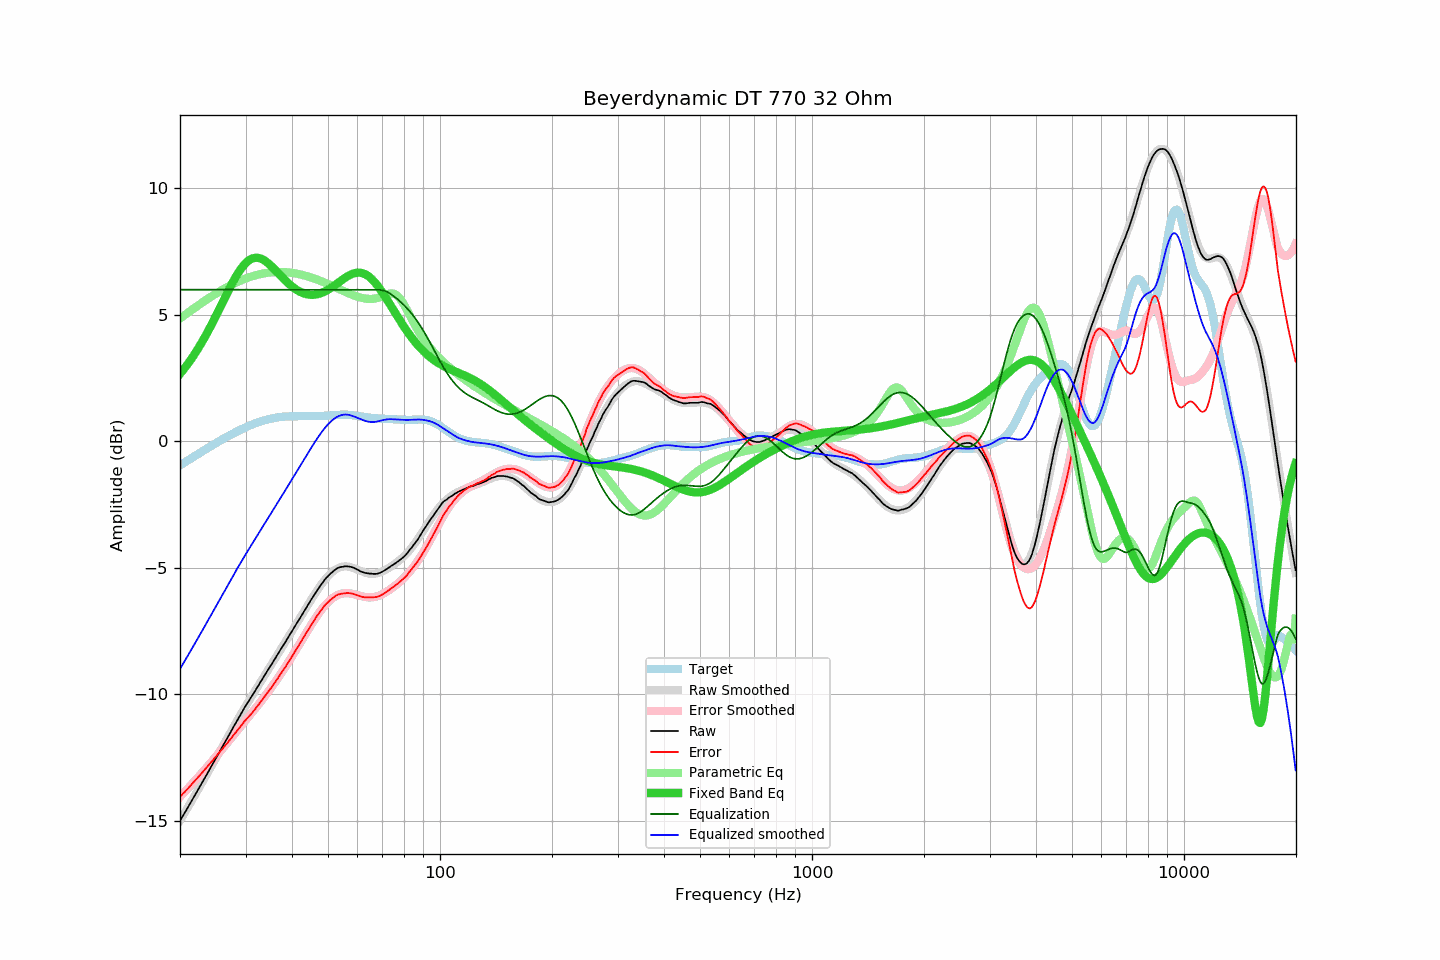

The table this chart was drawn from, first rows:
frequency, raw, error, smoothed, error_smoothed, equalization, parametric_eq, equalized_raw, equalized_smoothed, target
20.00, -14.99, -14.05, -14.99, -14.05, 6.00, 2.67, -8.99, -8.99, -0.95
20.20, -14.88, -13.98, -14.88, -13.98, 6.00, 2.75, -8.88, -8.88, -0.90
20.40, -14.77, -13.91, -14.78, -13.91, 6.00, 2.83, -8.77, -8.78, -0.86
20.61, -14.67, -13.85, -14.67, -13.84, 6.00, 2.91, -8.67, -8.67, -0.82
20.81, -14.56, -13.78, -14.56, -13.78, 6.00, 2.99, -8.56, -8.56, -0.78
21.02, -14.45, -13.71, -14.45, -13.71, 6.00, 3.08, -8.45, -8.45, -0.74
21.23, -14.34, -13.64, -14.34, -13.64, 6.00, 3.17, -8.34, -8.34, -0.70
21.44, -14.23, -13.57, -14.23, -13.57, 6.00, 3.26, -8.23, -8.23, -0.66
21.66, -14.12, -13.50, -14.12, -13.50, 6.00, 3.35, -8.12, -8.12, -0.62
21.87, -14.01, -13.43, -14.01, -13.43, 6.00, 3.45, -8.01, -8.01, -0.58
22.09, -13.90, -13.36, -13.90, -13.36, 6.00, 3.54, -7.90, -7.90, -0.54
22.31, -13.79, -13.29, -13.79, -13.29, 6.00, 3.64, -7.79, -7.79, -0.50
22.54, -13.68, -13.22, -13.68, -13.22, 6.00, 3.75, -7.68, -7.68, -0.46
22.76, -13.57, -13.15, -13.57, -13.14, 6.00, 3.85, -7.57, -7.57, -0.42
22.99, -13.46, -13.08, -13.46, -13.07, 6.00, 3.96, -7.46, -7.46, -0.39
23.22, -13.34, -13.00, -13.35, -13.00, 6.00, 4.07, -7.34, -7.35, -0.35
23.45, -13.23, -12.92, -13.23, -12.93, 6.00, 4.19, -7.23, -7.23, -0.31
23.69, -13.12, -12.86, -13.12, -12.85, 6.00, 4.30, -7.12, -7.12, -0.27
23.92, -13.01, -12.78, -13.01, -12.78, 6.00, 4.42, -7.01, -7.01, -0.23
24.16, -12.89, -12.70, -12.90, -12.70, 6.00, 4.54, -6.89, -6.90, -0.19
24.40, -12.78, -12.63, -12.78, -12.63, 6.00, 4.67, -6.78, -6.78, -0.15
24.65, -12.67, -12.56, -12.67, -12.56, 6.00, 4.79, -6.67, -6.67, -0.11
24.89, -12.56, -12.48, -12.56, -12.48, 6.00, 4.92, -6.56, -6.56, -0.08
25.14, -12.44, -12.40, -12.45, -12.41, 6.00, 5.05, -6.44, -6.45, -0.04
25.39, -12.33, -12.33, -12.33, -12.33, 6.00, 5.17, -6.33, -6.33, -0.00
25.65, -12.22, -12.26, -12.22, -12.25, 6.00, 5.30, -6.22, -6.22, 0.04
25.91, -12.10, -12.18, -12.11, -12.18, 6.00, 5.43, -6.10, -6.11, 0.07
26.16, -11.99, -12.10, -11.99, -12.10, 6.00, 5.56, -5.99, -5.99, 0.11
26.43, -11.88, -12.03, -11.88, -12.02, 6.00, 5.69, -5.88, -5.88, 0.14
26.69, -11.77, -11.95, -11.77, -11.95, 6.00, 5.82, -5.77, -5.77, 0.18
26.96, -11.66, -11.88, -11.66, -11.87, 6.00, 5.95, -5.66, -5.66, 0.21
27.23, -11.54, -11.79, -11.54, -11.79, 6.00, 6.07, -5.54, -5.54, 0.25
27.50, -11.43, -11.72, -11.43, -11.71, 6.00, 6.20, -5.43, -5.43, 0.28
27.77, -11.31, -11.63, -11.32, -11.63, 6.00, 6.31, -5.31, -5.32, 0.32
28.05, -11.20, -11.55, -11.20, -11.55, 6.00, 6.43, -5.20, -5.20, 0.35
28.33, -11.09, -11.47, -11.09, -11.47, 6.00, 6.54, -5.09, -5.09, 0.38
28.62, -10.98, -11.40, -10.98, -11.39, 6.00, 6.64, -4.98, -4.98, 0.41
28.90, -10.87, -11.32, -10.87, -11.32, 6.00, 6.74, -4.87, -4.87, 0.44
29.19, -10.76, -11.24, -10.76, -11.24, 6.00, 6.83, -4.76, -4.76, 0.48
29.48, -10.65, -11.16, -10.66, -11.16, 6.00, 6.92, -4.65, -4.66, 0.51
29.78, -10.53, -11.07, -10.55, -11.09, 6.00, 6.99, -4.53, -4.55, 0.54
30.08, -10.43, -11.00, -10.44, -11.01, 6.00, 7.06, -4.43, -4.44, 0.57
30.38, -10.33, -10.93, -10.34, -10.93, 6.00, 7.12, -4.33, -4.34, 0.59
30.68, -10.24, -10.86, -10.24, -10.86, 6.00, 7.17, -4.24, -4.24, 0.62
30.99, -10.14, -10.79, -10.13, -10.78, 6.00, 7.20, -4.14, -4.13, 0.65
31.30, -10.04, -10.72, -10.03, -10.70, 6.00, 7.23, -4.04, -4.03, 0.67
31.61, -9.93, -10.63, -9.93, -10.62, 6.00, 7.25, -3.93, -3.93, 0.70
31.93, -9.83, -10.56, -9.82, -10.54, 6.00, 7.26, -3.83, -3.82, 0.72
32.24, -9.72, -10.47, -9.72, -10.47, 6.00, 7.26, -3.72, -3.72, 0.75
32.57, -9.62, -10.39, -9.62, -10.39, 6.00, 7.25, -3.62, -3.62, 0.77
32.89, -9.51, -10.30, -9.52, -10.30, 6.00, 7.23, -3.51, -3.52, 0.79
33.22, -9.41, -10.22, -9.42, -10.22, 6.00, 7.21, -3.41, -3.42, 0.81
33.55, -9.31, -10.14, -9.31, -10.14, 6.00, 7.18, -3.31, -3.31, 0.83
33.89, -9.20, -10.05, -9.21, -10.05, 6.00, 7.14, -3.20, -3.21, 0.85
34.23, -9.10, -9.97, -9.11, -9.97, 6.00, 7.09, -3.10, -3.11, 0.86
34.57, -9.00, -9.88, -9.00, -9.88, 6.00, 7.04, -3.00, -3.00, 0.88
34.92, -8.90, -9.80, -8.90, -9.80, 6.00, 6.98, -2.90, -2.90, 0.89
35.27, -8.80, -9.71, -8.80, -9.71, 6.00, 6.92, -2.80, -2.80, 0.91
35.62, -8.70, -9.62, -8.70, -9.62, 6.00, 6.86, -2.70, -2.70, 0.92
35.97, -8.60, -9.53, -8.60, -9.53, 6.00, 6.80, -2.60, -2.60, 0.93
... 635 more rows
